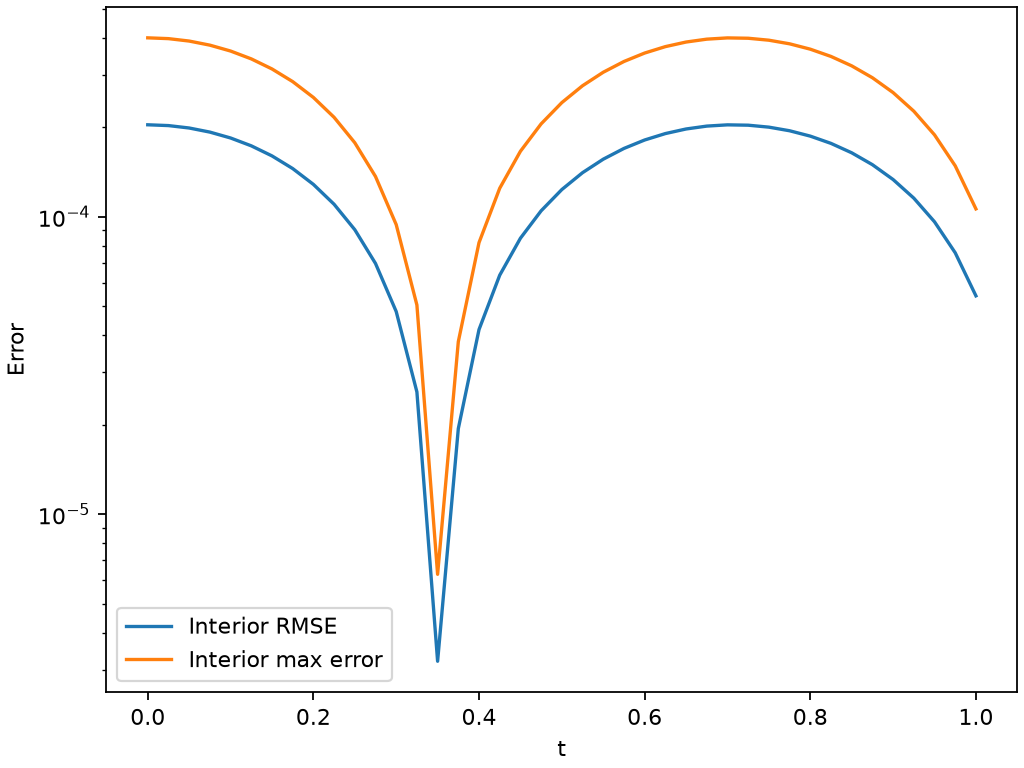

Values plotted in this chart, from the file beside it:
t, rmse, reference_rms, max_error
0.0, 0.0002038, 0.5102, 0.0003994
0.025, 0.0002025, 0.5071, 0.0003969
0.05, 0.0001988, 0.4977, 0.0003896
0.075, 0.0001926, 0.4821, 0.0003774
0.1, 0.000184, 0.4607, 0.0003606
0.125, 0.0001731, 0.4335, 0.0003394
0.15, 0.0001602, 0.401, 0.0003139
0.175, 0.0001452, 0.3636, 0.0002846
0.2, 0.0001285, 0.3217, 0.0002518
0.225, 0.0001102, 0.2758, 0.0002159
0.25, 9.046975404658081e-05, 0.2265, 0.0001773
0.275, 6.967277605411868e-05, 0.1745, 0.0001366
0.3, 4.801706024799761e-05, 0.1203, 9.411714829357654e-05
0.325, 2.576951980177923e-05, 0.06455, 5.0510250442475924e-05
0.35, 3.2043623048981554e-06, 0.008054, 6.280798626568523e-06
0.375, 1.940028992801281e-05, 0.04854, 3.802606593465707e-05
0.4, 4.176582779770986e-05, 0.1045, 8.18642478861431e-05
0.425, 6.361658936081466e-05, 0.1592, 0.0001247
0.45, 8.468325744570549e-05, 0.212, 0.000166
0.475, 0.0001047, 0.2621, 0.0002052
0.5, 0.0001234, 0.309, 0.0002419
0.525, 0.0001406, 0.3521, 0.0002757
0.55, 0.0001561, 0.3909, 0.000306
0.575, 0.0001697, 0.4248, 0.0003326
0.6, 0.0001811, 0.4535, 0.0003551
0.625, 0.0001904, 0.4766, 0.0003731
0.65, 0.0001973, 0.4939, 0.0003866
0.675, 0.0002017, 0.505, 0.0003954
0.7, 0.0002037, 0.5099, 0.0003992
0.725, 0.0002031, 0.5086, 0.0003981
0.75, 0.0002001, 0.501, 0.0003922
0.775, 0.0001946, 0.4872, 0.0003814
0.8, 0.0001867, 0.4674, 0.0003658
0.825, 0.0001764, 0.4418, 0.0003458
0.85, 0.000164, 0.4108, 0.0003216
0.875, 0.0001496, 0.3747, 0.0002933
0.9, 0.0001334, 0.334, 0.0002614
0.925, 0.0001155, 0.2892, 0.0002264
0.95, 9.616676508463195e-05, 0.2409, 0.0001885
0.975, 7.566004794294614e-05, 0.1895, 0.0001483
1.0, 5.422079804778404e-05, 0.1358, 0.0001063
